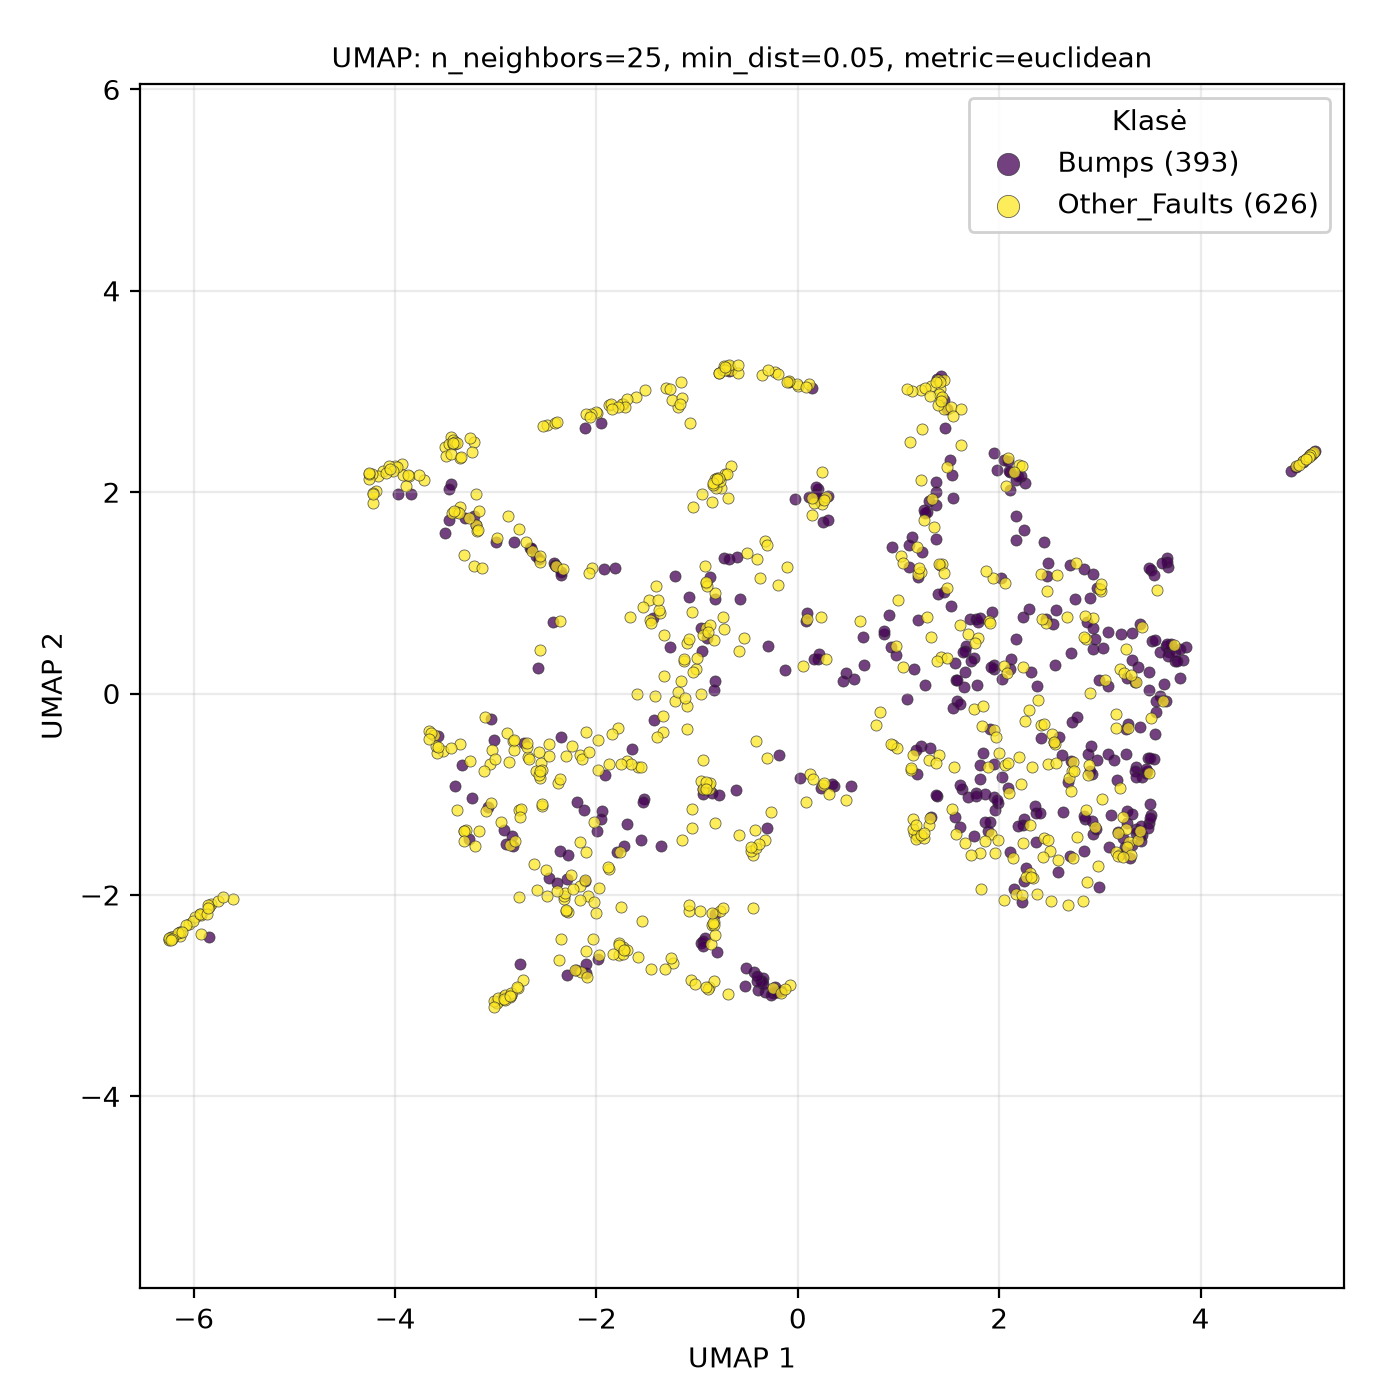

Values plotted in this chart, from the file beside it:
UMAP1, UMAP2, class
2.684, -2.105, Other_Faults
-2.089, -2.014, Other_Faults
2.505, -1.559, Other_Faults
1.266, 0.08892, Bumps
2.669, 0.7609, Other_Faults
2.062, -0.7112, Other_Faults
-3.97, 1.982, Bumps
-0.2437, -2.969, Bumps
-0.7855, 3.188, Other_Faults
3.156, -0.3402, Other_Faults
2.986, -1.708, Other_Faults
3.077, 0.6086, Bumps
3.596, -0.02096, Bumps
-3.316, -1.367, Other_Faults
-1.338, -0.3825, Other_Faults
-0.9444, -0.6571, Other_Faults
2.083, -0.9384, Bumps
2.737, -1.632, Other_Faults
3.258, -1.35, Other_Faults
-1.191, 2.848, Other_Faults
-2.288, -2.8, Bumps
-2.157, -2.762, Other_Faults
-0.8077, 2.13, Other_Faults
-1.741, -2.519, Other_Faults
5.093, 2.37, Other_Faults
-0.2496, -2.927, Other_Faults
-2.896, -1.498, Bumps
2.243, -1.857, Bumps
1.686, 0.5947, Other_Faults
3.56, -0.1847, Bumps
-3.299, -1.36, Other_Faults
-0.3913, -2.94, Bumps
0.8164, -0.1824, Other_Faults
-5.824, -2.088, Other_Faults
0.2538, 1.699, Bumps
-6.23, -2.421, Other_Faults
-0.3227, 1.513, Other_Faults
1.455, 1.006, Bumps
0.2318, -0.9376, Bumps
-6.042, -2.288, Other_Faults
1.906, -1.274, Bumps
2.255, 2.089, Bumps
-3.932, 2.276, Other_Faults
-0.3032, -1.337, Bumps
2.219, -0.8971, Other_Faults
-0.8221, 2.132, Other_Faults
3.287, -1.473, Other_Faults
-3.358, 2.34, Other_Faults
-1.959, 2.686, Bumps
-2.006, -2.177, Other_Faults
0.9724, 0.3828, Bumps
1.224, 3.016, Other_Faults
0.1141, 1.954, Bumps
1.915, -1.394, Other_Faults
5.046, 2.329, Other_Faults
-1.994, -1.369, Bumps
3.461, -0.7872, Bumps
-3.197, 1.984, Other_Faults
2.853, -1.242, Bumps
-0.3507, -2.827, Bumps
... 959 more rows
